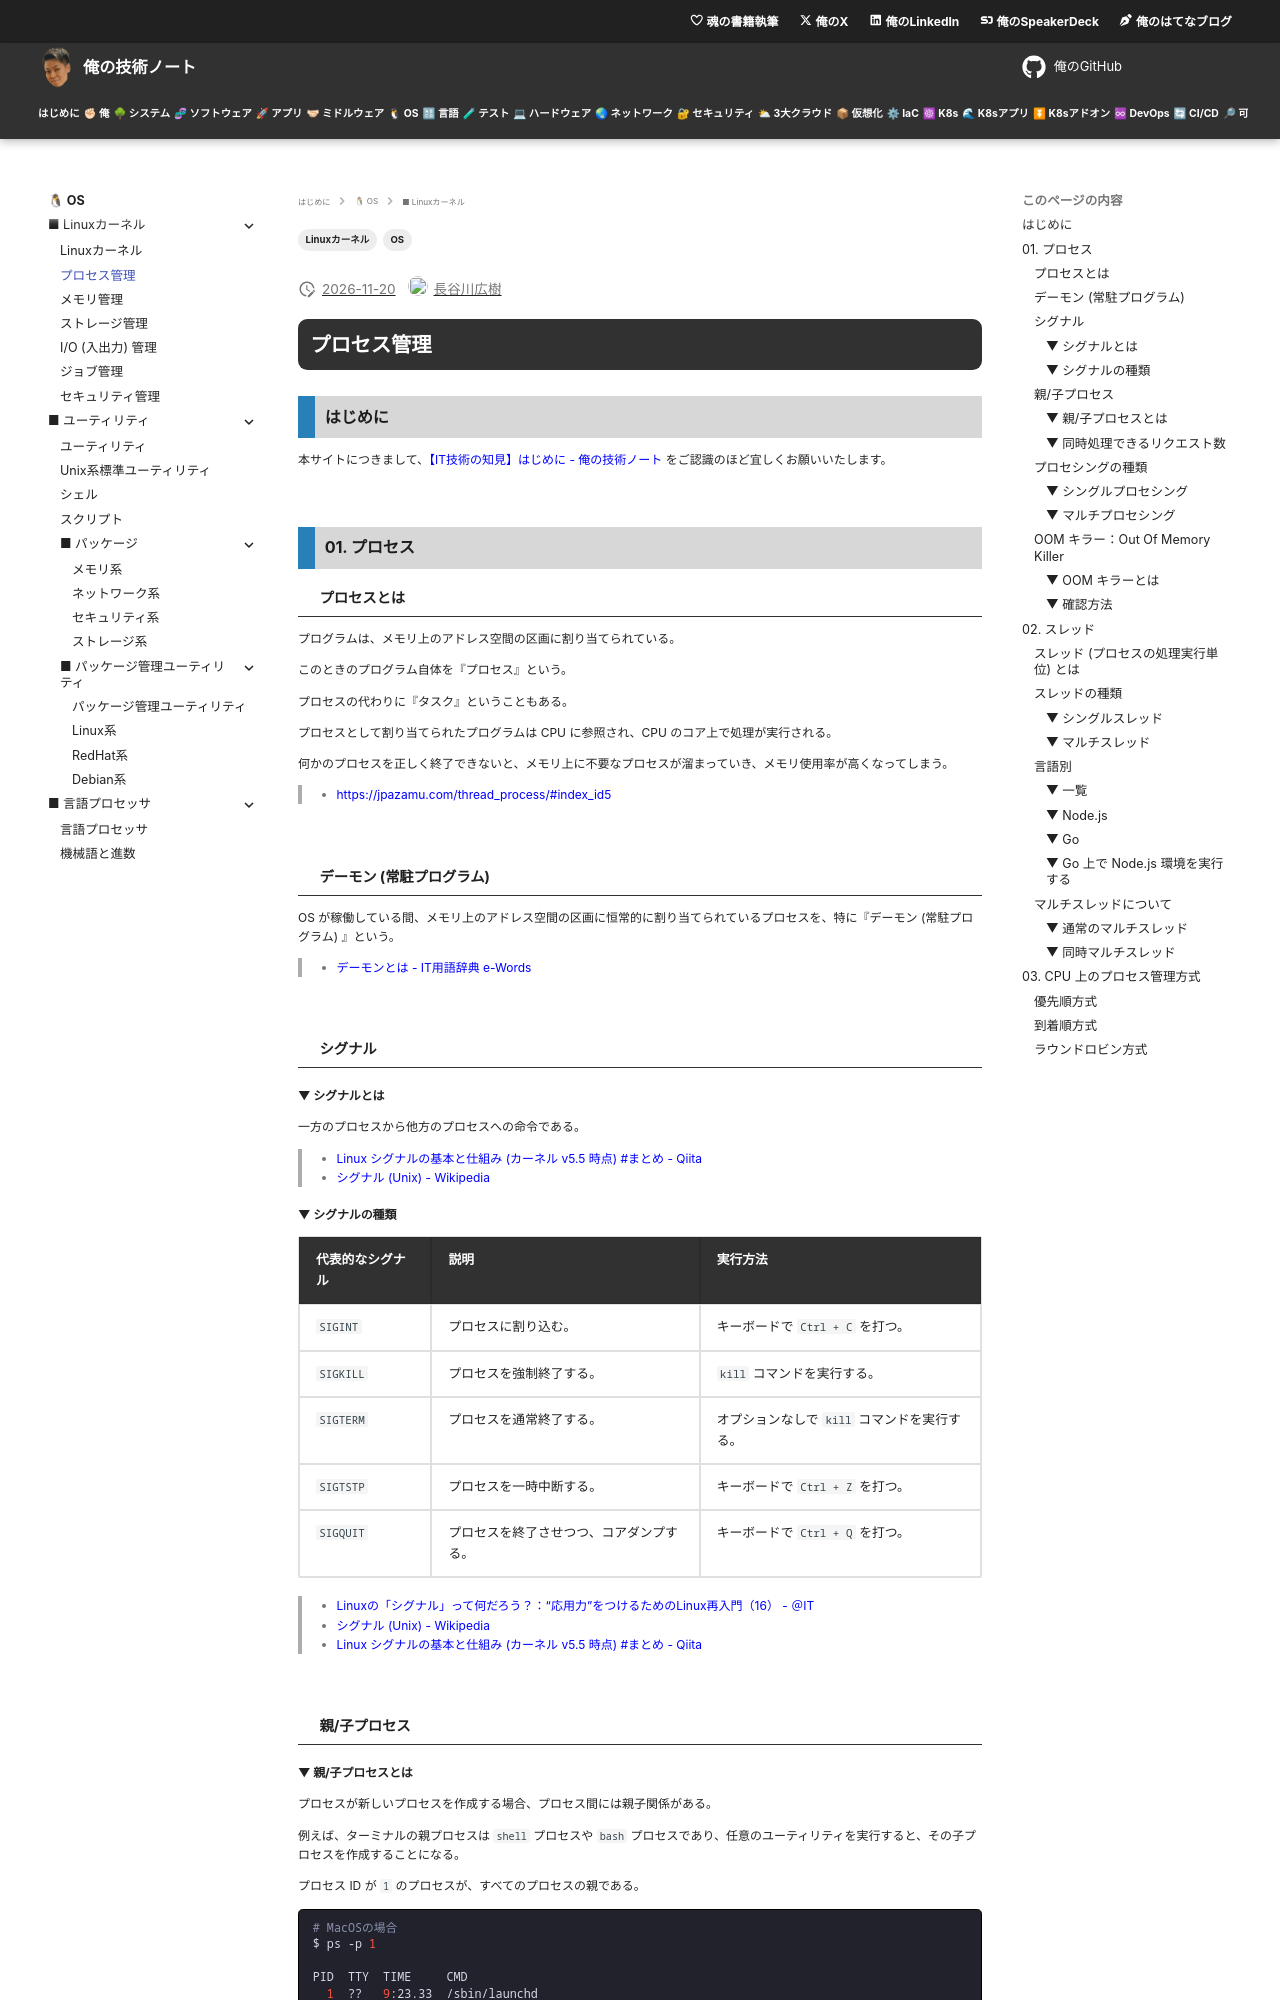

repository: hiroki-it/tech-notebook · page: software/software_basic_linux_kernel_process_management.html · generator: mkdocs

---
title: 【IT技術の知見】プロセス管理
description: プロセス管理の知見を記録しています。
tags:
  - "OS"
  - "Linuxカーネル"
---

# プロセス管理

## はじめに

本サイトにつきまして、[【IT技術の知見】はじめに - 俺の技術ノート](https://hiroki-it.github.io/tech-notebook/) をご認識のほど宜しくお願いいたします。

<br>

## 01. プロセス

### プロセスとは

プログラムは、メモリ上のアドレス空間の区画に割り当てられている。

このときのプログラム自体を『プロセス』という。

プロセスの代わりに『タスク』ということもある。

プロセスとして割り当てられたプログラムは CPU に参照され、CPU のコア上で処理が実行される。

何かのプロセスを正しく終了できないと、メモリ上に不要なプロセスが溜まっていき、メモリ使用率が高くなってしまう。

> - https://jpazamu.com/thread_process/#index_id5

<br>

### デーモン (常駐プログラム)

OS が稼働している間、メモリ上のアドレス空間の区画に恒常的に割り当てられているプロセスを、特に『デーモン (常駐プログラム) 』という。

> - [デーモンとは - IT用語辞典 e-Words](https://e-words.jp/w/%E3%83%87%E3%83%BC%E3%83%A2%E3%83%B3.html)

<br>

### シグナル

#### ▼ シグナルとは

一方のプロセスから他方のプロセスへの命令である。

> - [Linux シグナルの基本と仕組み (カーネル v5.5 時点) #まとめ - Qiita](https://qiita.com/Kernel_OGSun/items/e96cef5487e25517a576#1-%E3%82%B7%E3%82%B0%E3%83%8A%E3%83%AB%E3%81%A8%E3%81%AF)
> - [シグナル (Unix) - Wikipedia](<https://ja.wikipedia.org/wiki/%E3%82%B7%E3%82%B0%E3%83%8A%E3%83%AB_(Unix)>)

#### ▼ シグナルの種類

<table>
  <thead>
    <tr>
      <th>代表的なシグナル</th>
      <th>説明</th>
      <th>実行方法</th>
    </tr>
  </thead>
  <tbody>
    <tr>
      <td><code>SIGINT</code></td>
      <td>プロセスに割り込む。</td>
      <td>キーボードで <code>Ctrl + C</code> を打つ。</td>
    </tr>
    <tr>
      <td><code>SIGKILL</code></td>
      <td>プロセスを強制終了する。</td>
      <td><code>kill</code> コマンドを実行する。</td>
    </tr>
    <tr>
      <td><code>SIGTERM</code></td>
      <td>プロセスを通常終了する。</td>
      <td>オプションなしで <code>kill</code> コマンドを実行する。</td>
    </tr>
    <tr>
      <td><code>SIGTSTP</code></td>
      <td>プロセスを一時中断する。</td>
      <td>キーボードで <code>Ctrl + Z</code> を打つ。</td>
    </tr>
    <tr>
      <td><code>SIGQUIT</code></td>
      <td>プロセスを終了させつつ、コアダンプする。</td>
      <td>キーボードで <code>Ctrl + Q</code> を打つ。</td>
    </tr>
  </tbody>
</table>

> - [Linuxの「シグナル」って何だろう？：“応用力”をつけるためのLinux再入門（16） - ＠IT](https://atmarkit.itmedia.co.jp/ait/articles/1708/04/news015.html)
> - [シグナル (Unix) - Wikipedia](<https://ja.wikipedia.org/wiki/%E3%82%B7%E3%82%B0%E3%83%8A%E3%83%AB_(Unix)>)
> - [Linux シグナルの基本と仕組み (カーネル v5.5 時点) #まとめ - Qiita](https://qiita.com/Kernel_OGSun/items/e96cef5487e25517a576#2-%E3%82%B7%E3%82%B0%E3%83%8A%E3%83%AB%E5%88%A9%E7%94%A8%E4%BE%8B)

<br>

### 親/子プロセス

#### ▼ 親/子プロセスとは

プロセスが新しいプロセスを作成する場合、プロセス間には親子関係がある。

例えば、ターミナルの親プロセスは `shell` プロセスや `bash` プロセスであり、任意のユーティリティを実行すると、その子プロセスを作成することになる。

プロセス ID が `1` のプロセスが、すべてのプロセスの親である。

```bash
# MacOSの場合
$ ps -p 1

PID  TTY  TIME     CMD
  1  ??   9:23.33  /sbin/launchd
```

> - [Linuxの「プロセス」って何だろう？：“応用力”をつけるためのLinux再入門（13）（2/2 ページ） - ＠IT](https://atmarkit.itmedia.co.jp/ait/articles/1706/23/news010_2.html)

#### ▼ 同時処理できるリクエスト数

メモリ上には親の通信プロセスが割り当てられており、また `1` 個のリクエストを処理するために、`1` 個の子プロセスが割り当てられる。

そのため、子プロセスの最大数は、同時に処理できるリクエストの最大数に相当する。

<br>

### プロセシングの種類

#### ▼ シングルプロセシング

単一のメモリ上で、単一のプロセスがアドレスに割り当てられる仕組みのこと。
